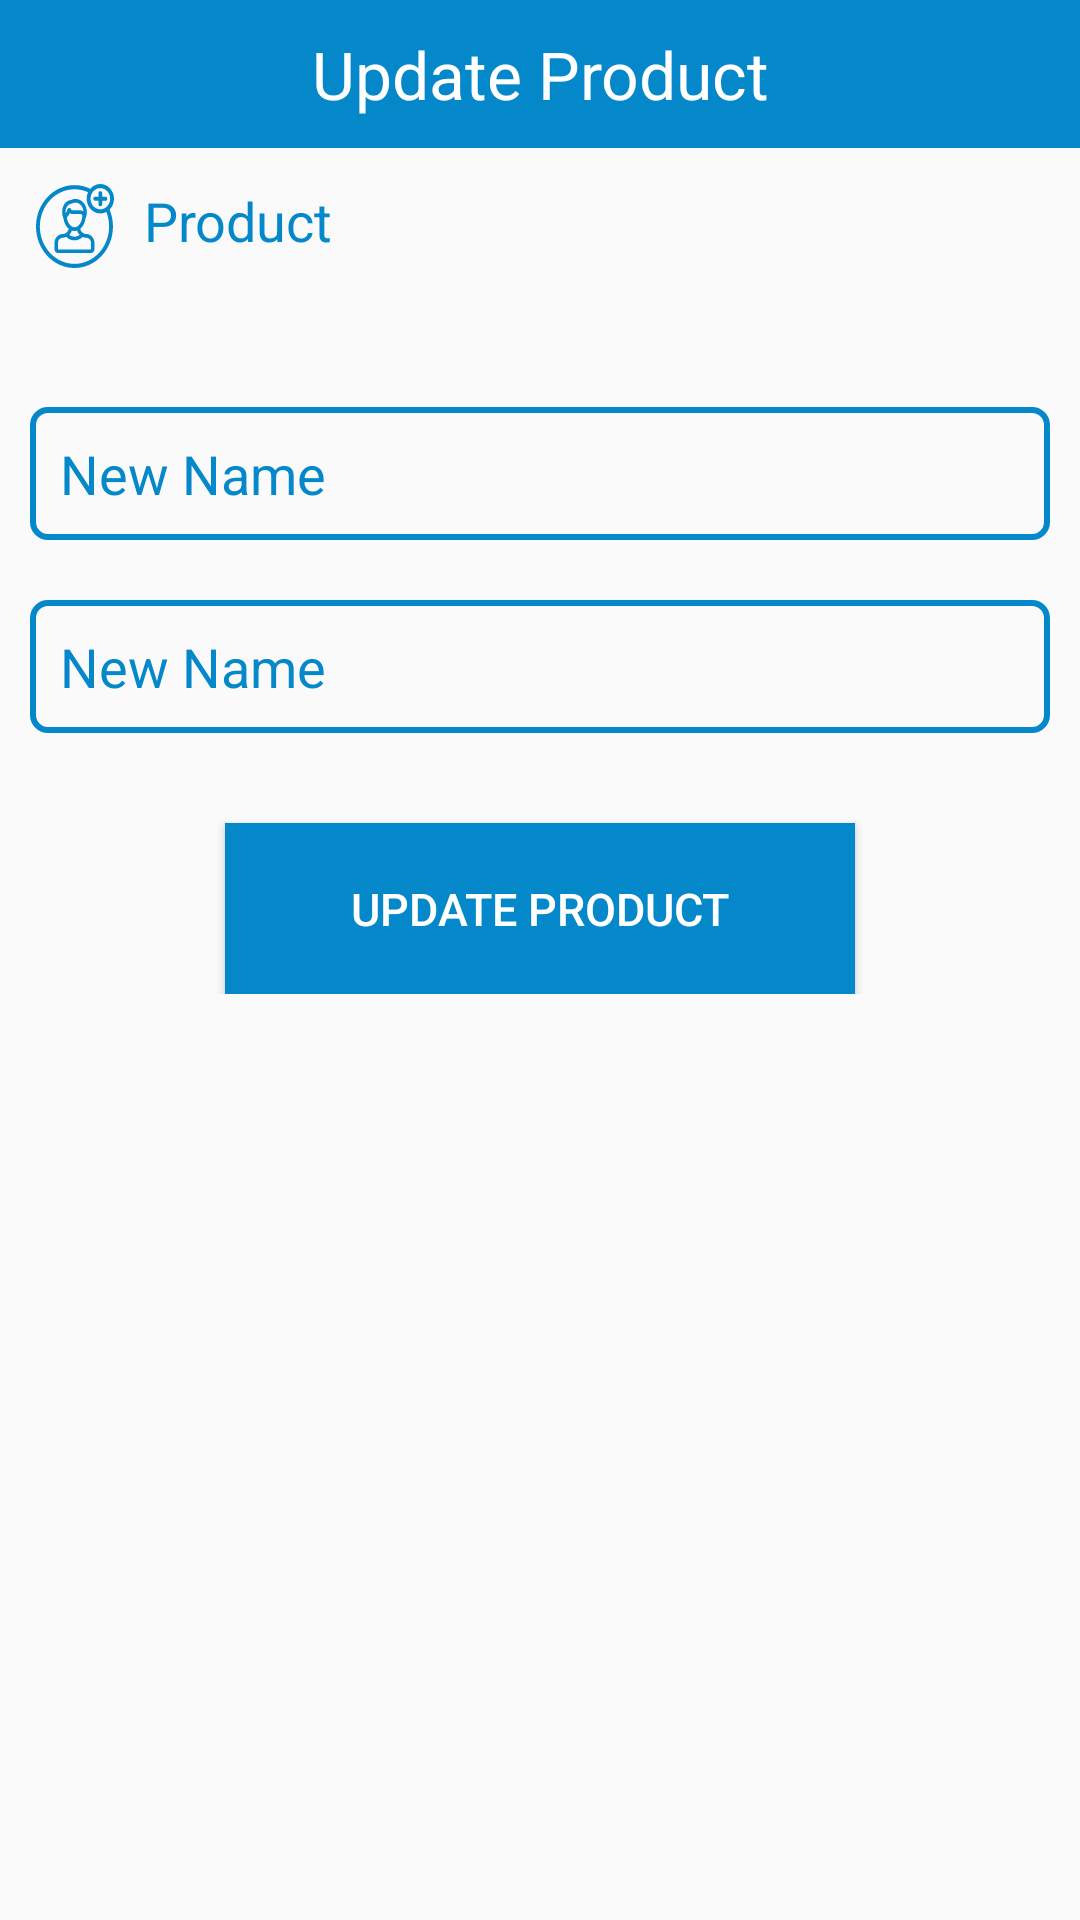

The Android layout XML behind this screen, and the referenced resources:
<!-- AndroidManifest.xml: application theme AppTheme -->
<!-- res/layout/activity_update_product.xml -->
<?xml version="1.0" encoding="utf-8"?>

<LinearLayout xmlns:android="http://schemas.android.com/apk/res/android"
    xmlns:tools="http://schemas.android.com/tools"
    android:layout_width="match_parent"
    android:layout_height="match_parent"
    android:orientation="vertical"
    tools:context="com.example.admin.exam.UpdateProduct">

    <TextView
        android:layout_width="match_parent"
        android:layout_height="wrap_content"
        android:text="Update Product"
        android:textColor="#ffffff"
        android:background="@color/app_color"
        android:padding="10dp"
        android:textSize="22dp"
        android:textAlignment="center"


        />

    <LinearLayout
        android:layout_width="match_parent"
        android:layout_height="wrap_content"
        android:orientation="vertical"
        android:padding="10dp"

        >

        <TextView
            android:layout_width="match_parent"
            android:layout_height="wrap_content"
            android:textAlignment="textStart"
            android:text="Product"
            android:padding="2dp"
            android:textSize="18dp"
            android:drawableLeft="@drawable/profile"
            android:drawablePadding="10dp"
            android:textColor="@color/app_color"
            android:id="@+id/t2"

            />

        <Spinner
            android:layout_width="match_parent"
            android:layout_height="wrap_content"
            android:id="@+id/spinner_Update_Product"
            android:layout_marginTop="0.2dp"
            android:layout_marginLeft="2dp"
            android:padding="0dp"
            android:backgroundTint="#0000"
            >
        </Spinner>

        <EditText
            android:layout_width="match_parent"
            android:layout_height="wrap_content"
            android:id="@+id/NewProduct_name"
            android:padding="10dp"
            android:textColor="#0488C9"
            android:hint="New Name"
            android:textColorHint="#0488C9"
            android:drawablePadding="10dp"
            android:clickable="true"
            android:background="@drawable/border"
            android:layout_marginTop="20dp"

            />

        <EditText
            android:layout_width="match_parent"
            android:layout_height="wrap_content"
            android:id="@+id/NewProduct_key"
            android:padding="10dp"
            android:textColor="#0488C9"
            android:hint="New Name"
            android:textColorHint="#0488C9"
            android:drawablePadding="10dp"
            android:clickable="true"
            android:background="@drawable/border"
            android:layout_marginTop="20dp"

            />

        <Button

            android:id="@+id/UpdateProductbutton"
            android:text="Update Product"
            android:layout_width="210dp"
            android:layout_height="57dp"
            android:textAlignment="center"
            android:padding="10dp"
            android:textColor="#ffffff"
            android:background="@color/app_color"
            android:textSize="15dp"
            android:layout_marginTop="30dp"
            android:layout_gravity="center"
            android:onClick="UpdateP"
            />

</LinearLayout>
</LinearLayout>
<!-- resources referenced by this layout -->
<resources>
  <color name="app_color">#0488C9</color>
  <!-- drawable border (drawable) -->
  <?xml version="1.0" encoding="utf-8"?>
  
  <shape xmlns:android="http://schemas.android.com/apk/res/android" android:shape="rectangle">
  
      <stroke
          android:color="#0488C9"
          android:width="2dip"/>
  
  <corners
      android:radius="5dp"
      />
  
  </shape>
  <!-- drawable profile: vector/xml drawable (drawable, 2651 chars, omitted) -->
  <style name="AppTheme" parent="Theme.AppCompat.Light.DarkActionBar">
          
          <item name="colorPrimary">@color/app_color</item>
          <item name="colorPrimaryDark">@color/app_color</item>
          <item name="colorAccent">@color/colorAccent</item>
      </style>
  <color name="colorAccent">#FF4081</color>
</resources>
